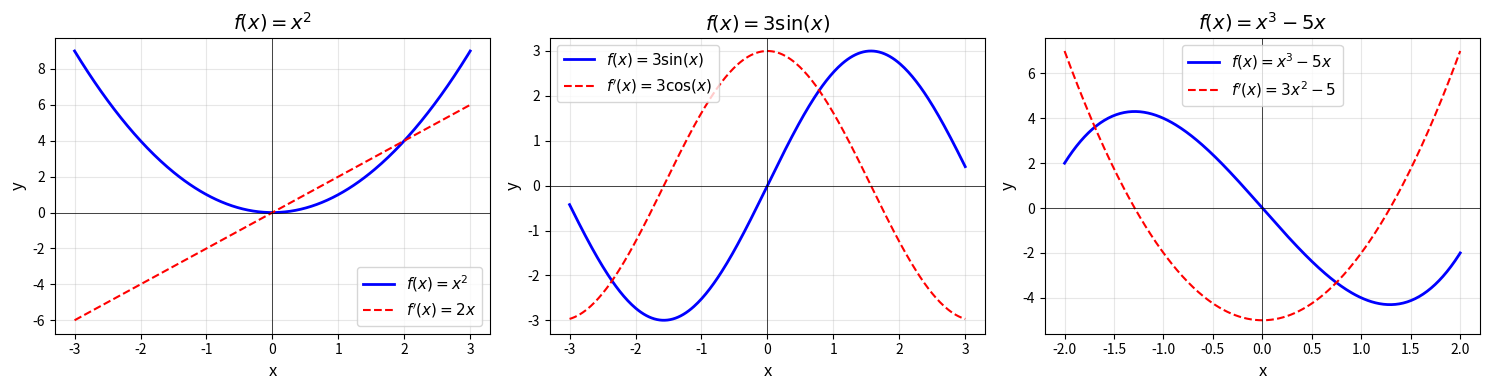

Reproduce this figure in Python.
import numpy as np
import matplotlib.pyplot as plt

# 创建图形和子图
fig, axes = plt.subplots(1, 3, figsize=(15, 4))

# 第一个函数: f(x) = x²
x1 = np.linspace(-3, 3, 300)
y1 = x1**2
y1_derivative = 2*x1

axes[0].plot(x1, y1, 'b-', linewidth=2, label=r'$f(x) = x^2$')
axes[0].plot(x1, y1_derivative, 'r--', linewidth=1.5, label=r"$f'(x) = 2x$")
axes[0].set_xlabel('x', fontsize=12)
axes[0].set_ylabel('y', fontsize=12)
axes[0].set_title(r'$f(x) = x^2$', fontsize=14, fontweight='bold')
axes[0].grid(True, alpha=0.3)
axes[0].legend(fontsize=11)
axes[0].axhline(y=0, color='k', linewidth=0.5)
axes[0].axvline(x=0, color='k', linewidth=0.5)

# 第二个函数: f(x) = 3sin(x)
x2 = np.linspace(-3, 3, 300)
y2 = 3*np.sin(x2)
y2_derivative = 3*np.cos(x2)

axes[1].plot(x2, y2, 'b-', linewidth=2, label=r'$f(x) = 3\sin(x)$')
axes[1].plot(x2, y2_derivative, 'r--', linewidth=1.5,
             label=r"$f'(x) = 3\cos(x)$")
axes[1].set_xlabel('x', fontsize=12)
axes[1].set_ylabel('y', fontsize=12)
axes[1].set_title(r'$f(x) = 3\sin(x)$', fontsize=14, fontweight='bold')
axes[1].grid(True, alpha=0.3)
axes[1].legend(fontsize=11)
axes[1].axhline(y=0, color='k', linewidth=0.5)
axes[1].axvline(x=0, color='k', linewidth=0.5)

# 第三个函数: f(x) = x³ - 5x
x3 = np.linspace(-2, 2, 300)
y3 = x3**3 - 5*x3
y3_derivative = 3*x3**2 - 5

axes[2].plot(x3, y3, 'b-', linewidth=2, label=r'$f(x) = x^3 - 5x$')
axes[2].plot(x3, y3_derivative, 'r--', linewidth=1.5,
             label=r"$f'(x) = 3x^2 - 5$")
axes[2].set_xlabel('x', fontsize=12)
axes[2].set_ylabel('y', fontsize=12)
axes[2].set_title(r'$f(x) = x^3 - 5x$', fontsize=14, fontweight='bold')
axes[2].grid(True, alpha=0.3)
axes[2].legend(fontsize=11)
axes[2].axhline(y=0, color='k', linewidth=0.5)
axes[2].axvline(x=0, color='k', linewidth=0.5)

# 调整子图间距
plt.tight_layout()

# 显示图形
plt.show()
